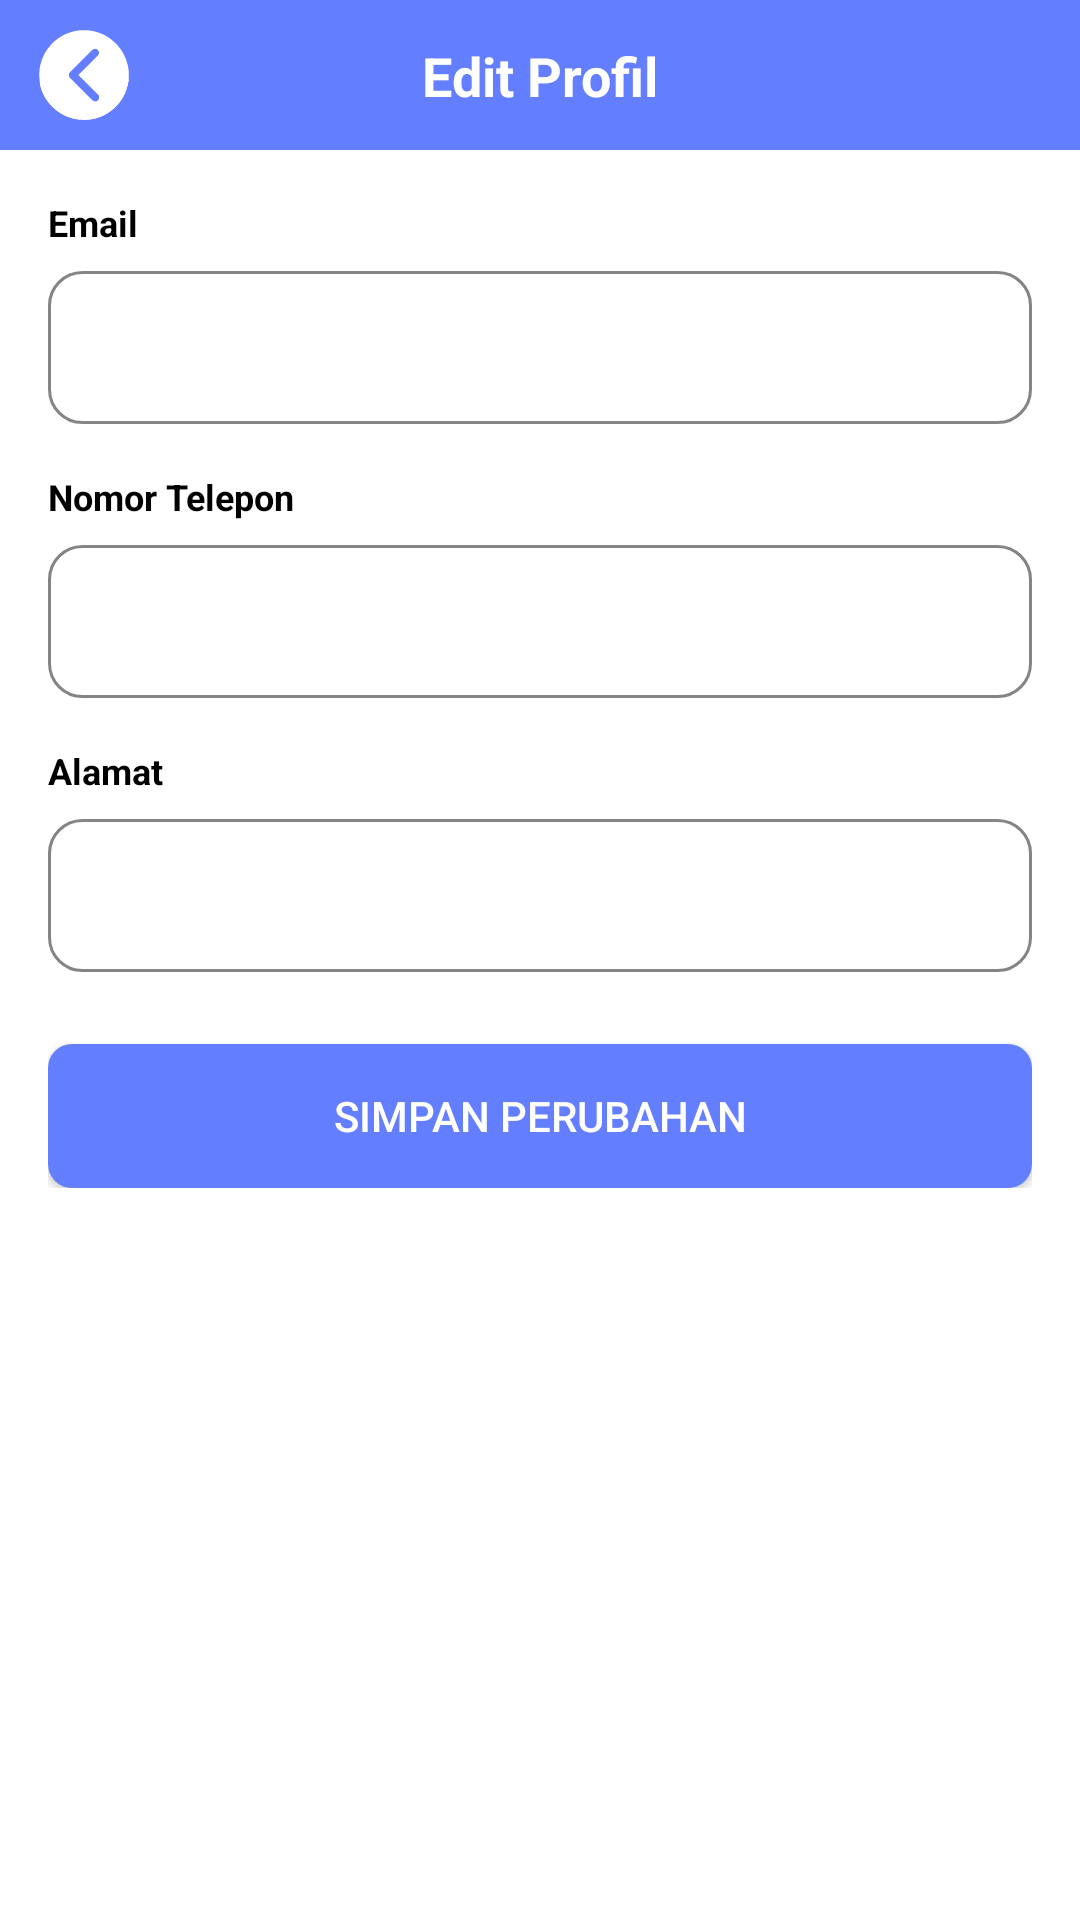

Here is an Android app screen rendered from its layout file. Give the layout XML and the strings, colors and styles it references.
<!-- AndroidManifest.xml: activity theme LoginActivityTheme -->
<!-- res/layout/activity_edit_profile.xml -->
<?xml version="1.0" encoding="utf-8"?>

<ScrollView xmlns:android="http://schemas.android.com/apk/res/android"
    xmlns:app="http://schemas.android.com/apk/res-auto"
    android:layout_width="match_parent"
    android:layout_height="match_parent"
    android:background="@color/white">

    <LinearLayout
        android:layout_width="match_parent"
        android:layout_height="wrap_content"
        android:orientation="vertical">

        <androidx.constraintlayout.widget.ConstraintLayout
            android:id="@+id/headerLayout"
            android:layout_width="match_parent"
            android:layout_height="50dp"
            android:background="@drawable/rounded_bottom_teal_bg"
            android:gravity="center_vertical">

            <FrameLayout
                android:id="@+id/btnKembaliContainer"
                android:layout_width="40dp"
                android:layout_height="40dp"
                android:layout_marginStart="8dp"
                app:layout_constraintBottom_toBottomOf="parent"
                app:layout_constraintStart_toStartOf="parent"
                app:layout_constraintTop_toTopOf="parent">

                <ImageButton
                    android:id="@+id/btnKembali"
                    android:layout_width="30dp"
                    android:layout_height="30dp"
                    android:layout_gravity="center"
                    android:background="@drawable/ic_circle_back"
                    android:contentDescription="Kembali"
                    android:scaleType="centerInside"
                    android:src="@drawable/ic_back" />
            </FrameLayout>

            <TextView
                android:id="@+id/tvHeaderTitle"
                android:layout_width="wrap_content"
                android:layout_height="wrap_content"
                android:text="Edit Profil"
                android:textColor="@android:color/white"
                android:textSize="18dp"
                android:textStyle="bold"
                app:layout_constraintBottom_toBottomOf="parent"
                app:layout_constraintEnd_toEndOf="parent"
                app:layout_constraintStart_toStartOf="parent"
                app:layout_constraintTop_toTopOf="parent" />

        </androidx.constraintlayout.widget.ConstraintLayout>

        <LinearLayout
            android:layout_width="match_parent"
            android:layout_height="wrap_content"
            android:orientation="vertical"
            android:padding="16dp">

            <LinearLayout
                android:layout_width="match_parent"
                android:layout_height="wrap_content"
                android:orientation="vertical"
                android:layout_marginBottom="16dp">

                <TextView
                    android:layout_width="match_parent"
                    android:layout_height="wrap_content"
                    android:text="Email"
                    android:textSize="12sp"
                    android:textStyle="bold"
                    android:textColor="@android:color/black"
                    android:paddingBottom="8dp"/>

                <EditText
                    android:id="@+id/etEmail"
                    android:layout_width="match_parent"
                    android:layout_height="wrap_content"
                    android:inputType="textEmailAddress"
                    android:background="@drawable/input_background"
                    android:padding="16dp"
                    android:textSize="14sp"/>
            </LinearLayout>

            <LinearLayout
                android:layout_width="match_parent"
                android:layout_height="wrap_content"
                android:orientation="vertical"
                android:layout_marginBottom="16dp">

                <TextView
                    android:layout_width="match_parent"
                    android:layout_height="wrap_content"
                    android:text="Nomor Telepon"
                    android:textSize="12sp"
                    android:textStyle="bold"
                    android:textColor="@android:color/black"
                    android:paddingBottom="8dp"/>

                <EditText
                    android:id="@+id/etPhone"
                    android:layout_width="match_parent"
                    android:layout_height="wrap_content"
                    android:inputType="phone"
                    android:background="@drawable/input_background"
                    android:padding="16dp"
                    android:textSize="14sp"/>
            </LinearLayout>

            <LinearLayout
                android:layout_width="match_parent"
                android:layout_height="wrap_content"
                android:orientation="vertical"
                android:layout_marginBottom="24dp">

                <TextView
                    android:layout_width="match_parent"
                    android:layout_height="wrap_content"
                    android:text="Alamat"
                    android:textSize="12sp"
                    android:textStyle="bold"
                    android:textColor="@android:color/black"
                    android:paddingBottom="8dp"/>

                <EditText
                    android:id="@+id/etAddress"
                    android:layout_width="match_parent"
                    android:layout_height="wrap_content"
                    android:inputType="textPostalAddress"
                    android:background="@drawable/input_background"
                    android:padding="16dp"
                    android:textSize="14sp"/>
            </LinearLayout>

            <Button
                android:id="@+id/btnSave"
                android:layout_width="match_parent"
                android:layout_height="wrap_content"
                android:text="Simpan Perubahan"
                android:background="@drawable/rounded_button_basic_selector"
                android:textColor="@android:color/white"
                android:textSize="14sp"/>
        </LinearLayout>
    </LinearLayout>
</ScrollView>
<!-- resources referenced by this layout -->
<resources>
  <color name="white">#FFFFFFFF</color>
  <!-- drawable ic_back: vector/xml drawable (drawable, 2476 chars, omitted) -->
  <!-- drawable ic_circle_back: vector/xml drawable (drawable, 6494 chars, omitted) -->
  <!-- drawable input_background (drawable) -->
  <?xml version="1.0" encoding="utf-8"?>
  
  <shape xmlns:android="http://schemas.android.com/apk/res/android"
      android:shape="rectangle">
      <solid android:color="@android:color/white"/>
  
      <stroke android:width="1dp" android:color="@color/gray"/> <corners android:radius="11dp" />
  </shape>
  <!-- drawable rounded_bottom_teal_bg (drawable) -->
  <?xml version="1.0" encoding="utf-8"?>
  
  <shape xmlns:android="http://schemas.android.com/apk/res/android"
      android:shape="rectangle">
      <solid android:color="@color/basic" />
  
  </shape>
  <!-- drawable rounded_button_basic_selector (drawable) -->
  <?xml version="1.0" encoding="utf-8"?>
  
  <selector xmlns:android="http://schemas.android.com/apk/res/android">
      <item android:state_pressed="true">
          <shape android:shape="rectangle">
              <solid android:color="@color/basic_dark" /> <corners android:radius="8dp" />
          </shape>
      </item>
      <item>
          <shape android:shape="rectangle">
              <solid android:color="@color/basic" /> <corners android:radius="8dp" />
          </shape>
      </item>
  </selector>
  <style name="LoginActivityTheme" parent="Theme.AppCompat.Light.NoActionBar">
          <item name="android:statusBarColor">@color/basic</item>
          <item name="android:windowLightStatusBar">true</item>
      </style>
  <color name="gray">#858484</color>
  <color name="basic">#637EFF</color>
  <color name="basic_dark">#29366F</color>
</resources>
